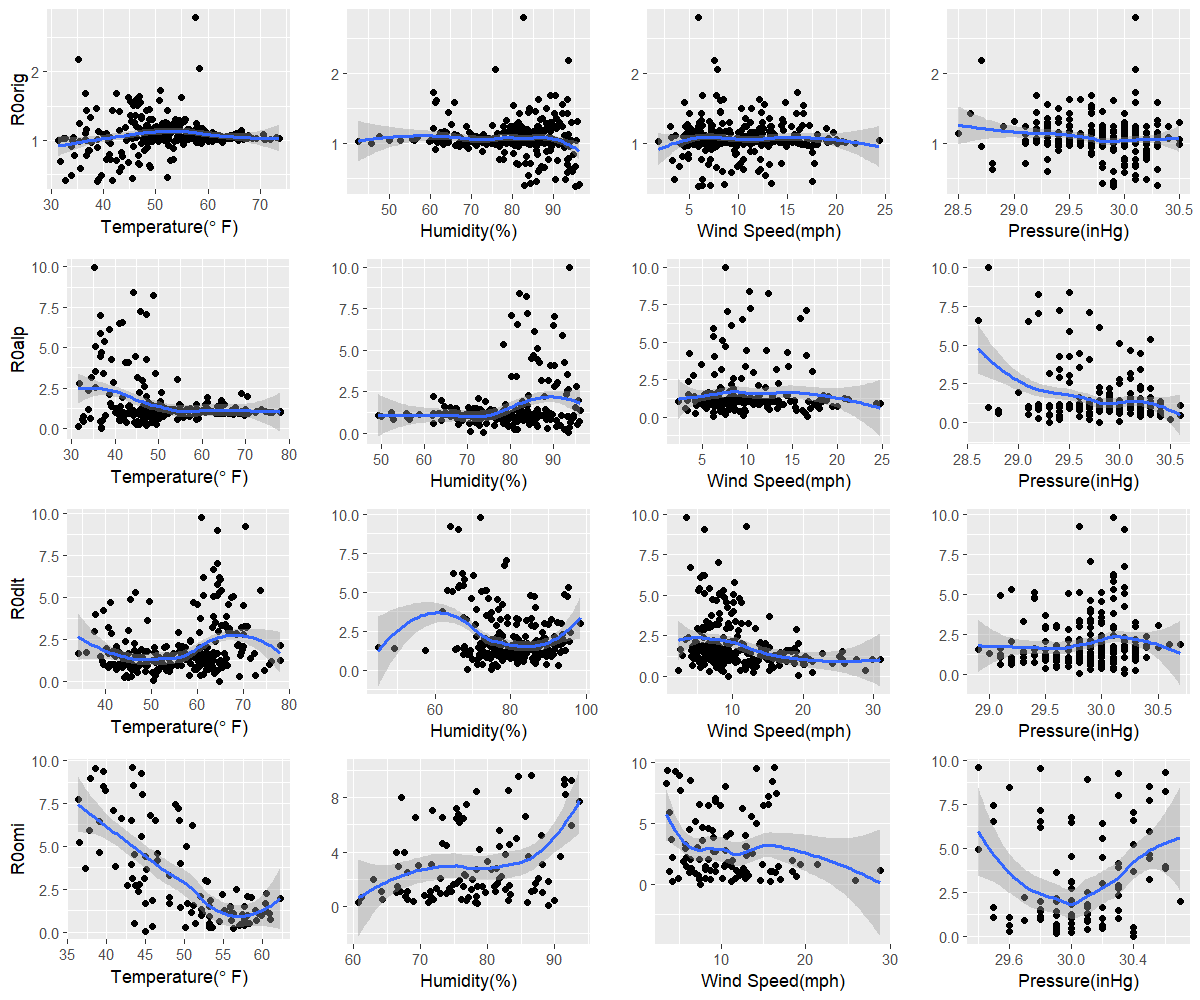

Values plotted in this chart, from the file beside it:
orig, 38.9, 95.2, 5.9, 29.9
alp, 36.8, 73.7, 16.7, 29.8
dlt, 64.6, 68.6, 9.5, 29.8
omi, 44.9, 89.1, 7.5, 30.4
